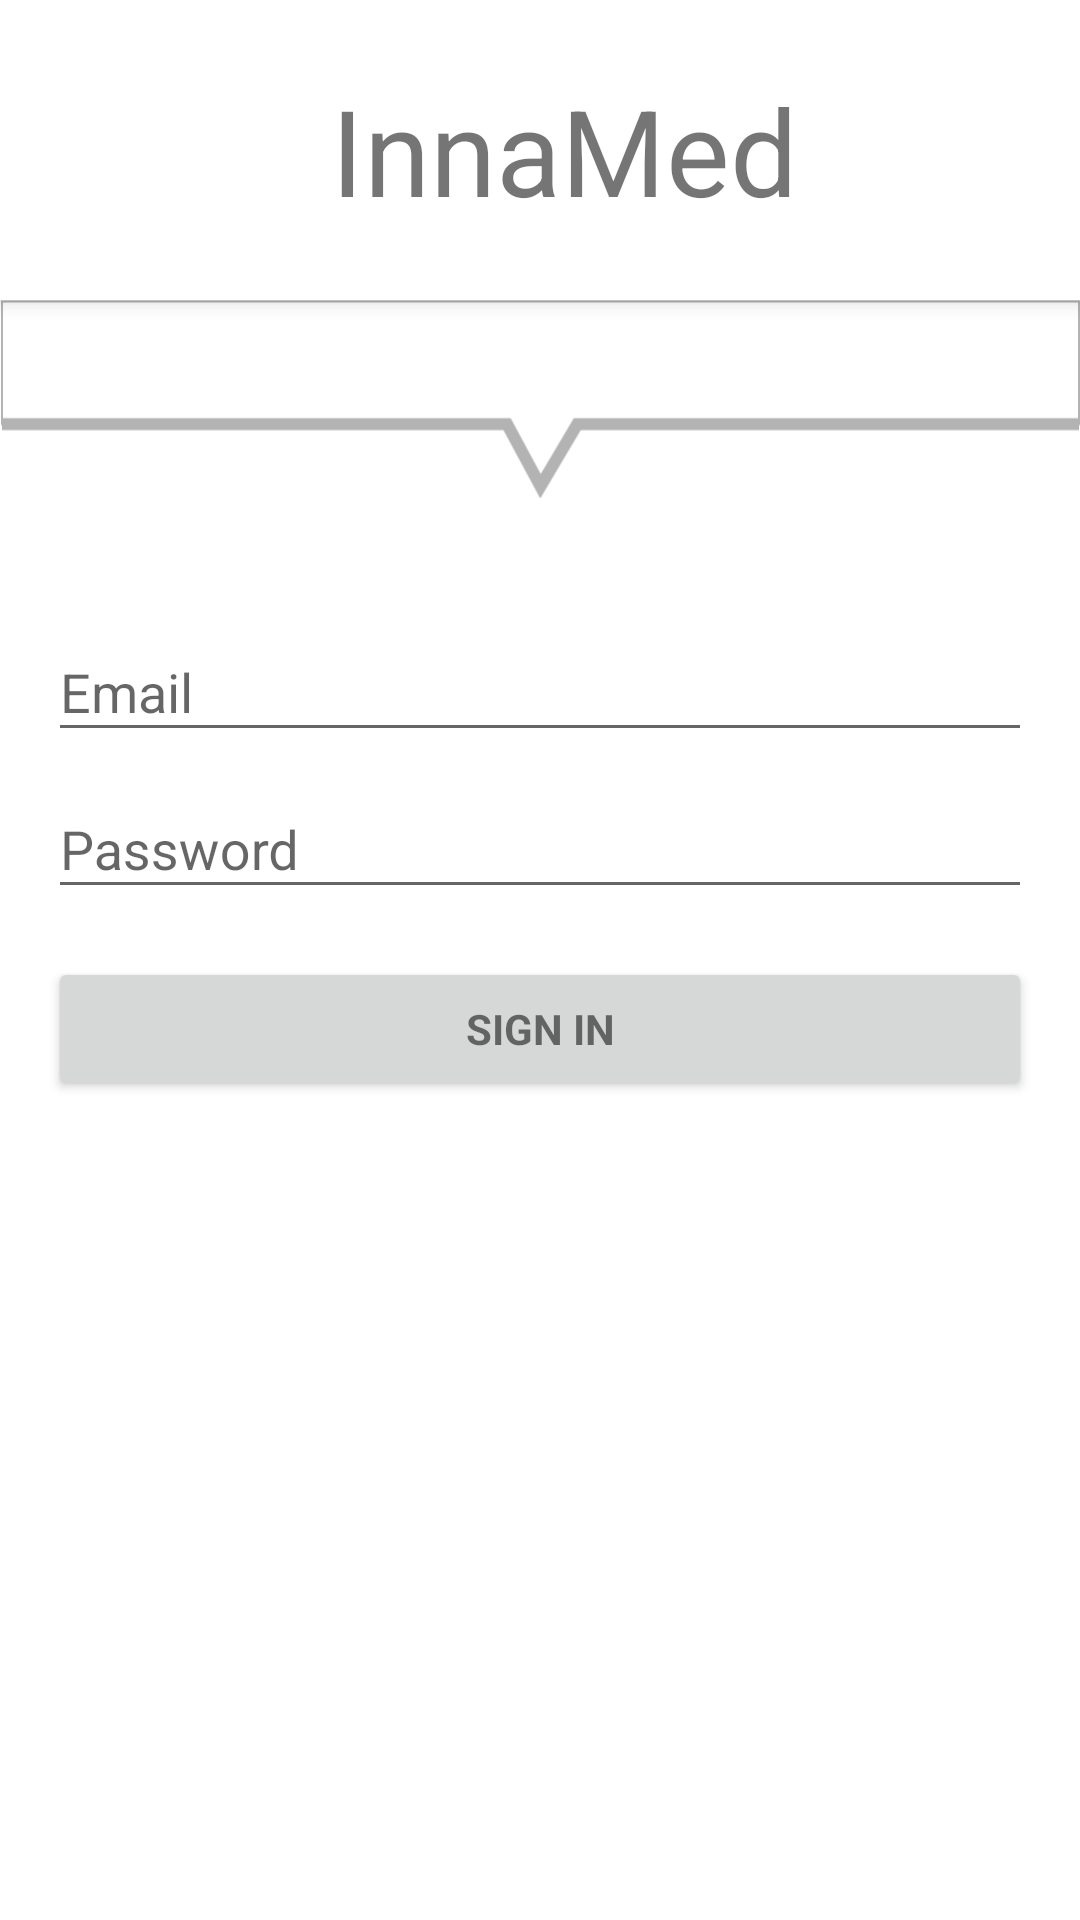

The Android layout XML behind this screen, and the referenced resources:
<!-- AndroidManifest.xml: application theme AppTheme -->
<!-- res/layout/activity_login.xml -->
<LinearLayout xmlns:android="http://schemas.android.com/apk/res/android"
    xmlns:tools="http://schemas.android.com/tools"
    android:layout_width="match_parent"
    android:layout_height="match_parent"
    android:orientation="vertical"
    android:background="#FFFFFF"
    tools:context="com.innamed.healthscale.LoginActivity">
    <android.support.v7.widget.Toolbar xmlns:android="http://schemas.android.com/apk/res/android"
        android:layout_width="match_parent"
        android:layout_height="@dimen/toolbar_height"
        android:background="#FFFFFF"
        android:elevation="4dp">
        <TextView
            android:layout_width="match_parent"
            android:layout_height="wrap_content"
            android:text="InnaMed"
            android:gravity="center"
            android:id="@+id/label"
            android:forceHasOverlappingRendering="true"
            android:textSize="40sp" />
    </android.support.v7.widget.Toolbar>
    <RelativeLayout
        android:layout_width="match_parent"
        android:layout_height="wrap_content">
        <ImageView
            android:layout_width="match_parent"
            android:layout_height="40pt"
            android:src="@drawable/toolbar_bottom"
            android:layout_marginTop="0pt"
            android:scaleType="fitStart" />
        <TextView
            android:layout_width="match_parent"
            android:layout_height="wrap_content"
            android:layout_marginTop="3pt"
            android:id="@+id/toolbar_label"
            android:textSize="22sp"
            android:gravity="center" />
    </RelativeLayout>

    <LinearLayout
        android:layout_width="match_parent"
        android:layout_height="match_parent"
        android:gravity="center_horizontal"
        android:orientation="vertical"
        android:paddingBottom="@dimen/activity_vertical_margin"
        android:paddingLeft="@dimen/activity_horizontal_margin"
        android:paddingRight="@dimen/activity_horizontal_margin"
        android:paddingTop="@dimen/activity_vertical_margin">
    
        <ProgressBar
            android:id="@+id/login_progress"
            style="?android:attr/progressBarStyleLarge"
            android:layout_width="wrap_content"
            android:layout_height="wrap_content"
            android:layout_marginBottom="8dp"
            android:visibility="gone" />

        <ScrollView
            android:id="@+id/login_form"
            android:layout_width="match_parent"
            android:layout_height="match_parent">

            <LinearLayout
                android:id="@+id/email_login_form"
                android:layout_width="match_parent"
                android:layout_height="wrap_content"
                android:orientation="vertical">

                <android.support.design.widget.TextInputLayout
                    android:layout_width="match_parent"
                    android:layout_height="wrap_content">

                    <AutoCompleteTextView
                        android:id="@+id/email"
                        android:layout_width="match_parent"
                        android:layout_height="wrap_content"
                        android:hint="@string/prompt_email"
                        android:inputType="textEmailAddress"
                        android:maxLines="1"
                        android:singleLine="true" />

                </android.support.design.widget.TextInputLayout>

                <android.support.design.widget.TextInputLayout
                    android:layout_width="match_parent"
                    android:layout_height="wrap_content">

                    <EditText
                        android:id="@+id/password"
                        android:layout_width="match_parent"
                        android:layout_height="wrap_content"
                        android:hint="@string/prompt_password"
                        android:imeActionId="@+id/login"
                        android:imeActionLabel="@string/action_sign_in_short"
                        android:imeOptions="actionUnspecified"
                        android:inputType="textPassword"
                        android:maxLines="1"
                        android:singleLine="true" />

                </android.support.design.widget.TextInputLayout>

                <Button
                    android:id="@+id/email_sign_in_button"
                    style="?android:textAppearanceSmall"
                    android:layout_width="match_parent"
                    android:layout_height="wrap_content"
                    android:layout_marginTop="16dp"
                    android:text="@string/action_sign_in_short"
                    android:textStyle="bold" />

            </LinearLayout>
        </ScrollView>
    </LinearLayout>
</LinearLayout>
<!-- resources referenced by this layout -->
<resources>
  <dimen name="activity_horizontal_margin">16dp</dimen>
  <dimen name="activity_vertical_margin">16dp</dimen>
  <dimen name="toolbar_height">100dp</dimen>
  <!-- drawable toolbar_bottom: png bitmap (drawable, 2905 bytes) -->
  <string name="action_sign_in_short">Sign in</string>
  <string name="prompt_email">Email</string>
  <string name="prompt_password">Password</string>
  <style name="AppTheme" parent="Theme.AppCompat.Light.NoActionBar">
          
          <item name="colorPrimary">@color/colorPrimary</item>
          <item name="colorPrimaryDark">@color/colorPrimaryDark</item>
          
      </style>
  <color name="colorPrimary">#ebfef1</color>
  <color name="colorPrimaryDark">#303F9F</color>
</resources>
